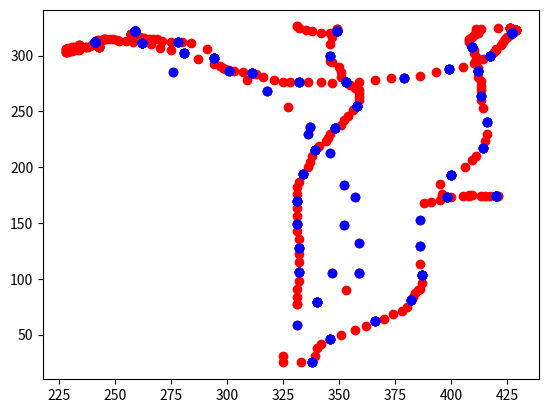

The script that saved this image:
#!/usr/bin/env python
"""
Filters for smoothing tracks.
See https://msdn.microsoft.com/en-us/library/jj131429.aspx

[redacted]
[redacted]
"""

from __future__ import print_function
import sys
import numpy as np
import matplotlib.pyplot as plt

def euclidean(p1, p2):
    return np.sqrt((p1[0]-p2[0])**2 + (p1[1]-p2[1])**2)


def median_filter(data, n=1):
    if len(data) < 2*n+1:
        return None

    ret = data[0:n]
    for i in range(n, len(data)):
        window = data[i-n: i+n]
        window_x = [p[0] for p in window]
        window_y = [p[1] for p in window]
        ret.append((int(np.median(window_x)), int(np.median(window_y))))

    return ret


def threshold_filter(data, thres):
    if len(data) < 2:
        return None

    ret = [data[0]]
    p1 = ret[0]
    # dists_inc = []
    for p2 in data[1:]:
        d = euclidean(p1, p2)
        if d < thres:
            ret.append(p1)
        else:
            ret.append(p2)
        p1 = ret[-1]
        # dists_inc.append(d)

    # print(len(ret) == len(data))
    # print(dists_inc)
    return ret


if __name__ == '__main__':
    data = [(259, 322), (259, 322), (260, 321), (259, 321), (260, 321), (260, 322), (260, 321), (259, 321), (260, 321), (259, 320), (258, 320), (257, 319), (256, 320), (255, 319), (255, 319), (255, 319), (256, 319), (256, 318), (257, 319), (257, 318), (257, 318), (257, 319), (259, 318), (261, 317), (263, 315), (265, 315), (267, 315), (269, 315), (271, 313), (274, 312), (277, 312), (280, 312), (282, 313), (289, 311), (293, 302), (296, 294), (298, 289), (300, 287), (301, 287), (303, 286), (306, 285), (309, 285), (313, 283), (315, 282), (320, 280), (323, 277), (327, 276), (330, 276), (334, 276), (339, 276), (345, 277), (350, 275), (356, 275), (363, 277), (370, 280), (376, 280), (383, 281), (390, 284), (397, 287), (402, 289), (408, 292), (412, 295), (416, 299), (418, 302), (420, 305), (420, 306), (421, 308), (423, 311), (424, 314), (425, 317), (426, 318), (427, 319), (427, 320), (428, 321), (428, 322), (428, 322), (429, 322), (429, 322), (429, 322), (429, 323), (429, 323), (428, 324), (428, 324), (428, 324), (428, 325), (428, 325), (428, 324), (429, 324), (428, 325), (428, 325), (426, 325), (426, 326), (425, 325), (425, 326), (424, 326), (425, 326), (425, 326), (425, 325), (425, 324), (425, 324), (424, 324), (416, 326), (411, 324), (410, 322), (412, 320), (411, 319), (410, 318), (409, 317), (408, 316), (408, 314), (408, 312), (409, 310), (410, 307), (410, 304), (411, 301), (411, 298), (411, 295), (411, 293), (412, 289), (412, 287), (413, 283), (413, 280), (412, 275), (413, 271), (413, 267), (413, 262), (413, 258), (417, 248), (416, 233), (417, 227), (414, 219), (415, 215), (409, 206), (411, 205), (396, 192), (404, 194), (394, 178), (394, 170), (398, 175), (418, 173), (426, 175), (423, 174), (419, 174), (415, 174), (413, 175), (411, 175), (408, 175), (406, 175), (402, 174), (398, 173), (396, 172), (393, 170), (390, 169), (386, 168), (384, 138), (386, 121), (387, 106), (388, 100), (388, 93), (385, 90), (385, 89), (383, 84), (382, 82), (381, 78), (379, 73), (377, 70), (372, 66), (368, 63), (364, 61), (361, 56), (354, 52), (349, 48), (344, 44), (341, 40), (338, 36), (339, 26), (340, 20), (328, 24), (322, 27), (308, 36), (340, 83), (354, 128), (356, 168), (351, 200), (342, 226), (332, 246), (322, 262), (314, 274), (305, 283), (298, 290), (291, 295), (284, 300), (278, 304), (273, 306), (268, 309), (264, 311), (260, 312), (257, 313), (254, 313), (251, 314), (250, 315), (248, 316), (247, 315), (245, 315), (243, 315), (243, 313), (243, 313), (242, 314), (242, 312), (241, 311), (240, 311), (240, 310), (240, 310), (240, 310), (240, 310), (239, 309), (239, 310), (239, 310), (239, 311), (239, 311), (239, 311), (239, 312), (239, 311), (239, 311), (239, 310), (240, 311), (240, 311), (240, 310), (240, 311), (240, 311), (241, 312), (241, 311), (240, 310), (240, 309), (240, 310), (240, 310), (240, 310), (241, 310), (242, 311), (242, 310), (243, 311), (243, 311), (243, 310), (243, 309), (243, 308), (243, 308), (243, 309), (243, 309), (244, 309), (244, 309), (244, 309), (244, 309), (243, 311), (243, 311), (243, 310), (243, 309), (244, 310), (244, 309), (245, 310), (245, 310), (245, 309), (245, 309), (245, 310), (245, 311), (244, 313), (244, 312), (244, 312), (243, 312), (242, 311), (241, 310), (240, 309), (239, 309), (238, 309), (238, 308), (237, 308), (236, 309), (235, 309), (234, 309), (233, 308), (232, 309), (232, 307), (231, 308), (230, 307), (228, 306), (228, 305), (227, 305), (227, 304), (228, 303), (228, 303), (229, 301), (230, 302), (231, 304), (233, 306), (234, 307), (235, 308), (319, 263), (353, 197), (364, 149), (362, 115), (356, 95), (350, 85), (331, 67), (331, 73), (331, 81), (331, 88), (332, 94), (332, 102), (332, 111), (332, 119), (332, 125), (332, 132), (332, 141), (331, 146), (331, 153), (332, 160), (331, 167), (331, 173), (331, 180), (331, 184), (333, 191), (335, 197), (337, 203), (338, 208), (339, 213), (340, 217), (343, 221), (345, 225), (345, 228), (347, 233), (350, 237), (352, 240), (353, 244), (355, 249), (357, 253), (359, 258), (359, 263), (360, 265), (359, 269), (358, 271), (355, 274), (354, 275), (351, 278), (351, 285), (349, 286), (349, 295), (346, 295), (343, 293), (346, 306), (346, 314), (349, 321), (349, 324), (350, 325), (351, 326), (352, 326), (348, 315), (344, 319), (340, 321), (337, 323), (334, 324), (331, 326), (329, 327), (328, 330)]
    # data = data[0:12]
    # plt.scatter(*zip(*data), color="blue")

    # data_filtered = median_filter(data, 2)
    # plt.scatter(*zip(*data_filtered), color="red")

    data_filtered = threshold_filter(data, 3)
    data_filtered = median_filter(data_filtered, 2)
    plt.scatter(*zip(*data_filtered), color="red")

    dists = [euclidean(p1, p2) for p1, p2 in zip(data_filtered[1:], data_filtered)]
    dists = sorted(dists, reverse=True)
    print(dists)
    print(max(dists), np.mean(dists), np.median(dists))

    # data_filtered = threshold_filter(data_filtered, np.mean(dists))
    data_filtered = threshold_filter(data_filtered, 21.)
    plt.scatter(*zip(*data_filtered), color="blue")

    plt.show()
